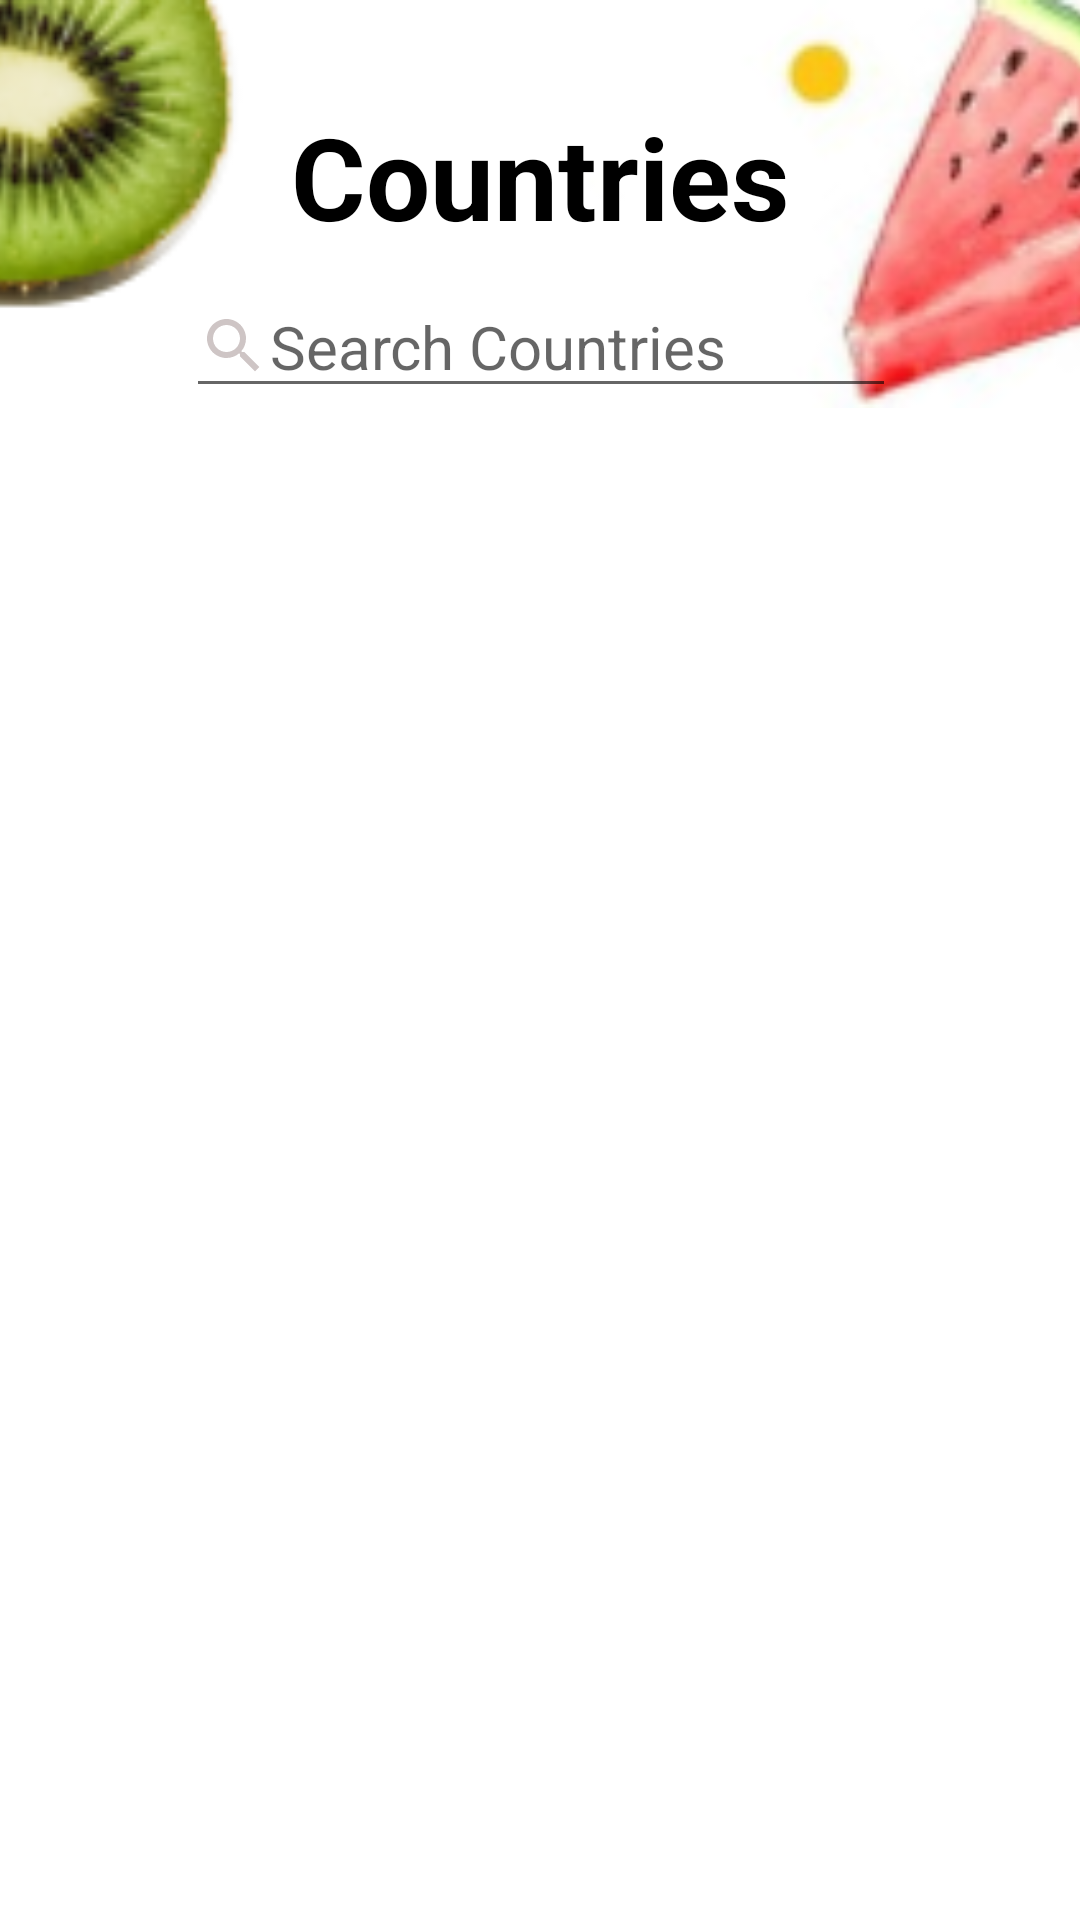

This screen was rendered from an Android layout file. Write that file and the resources it references.
<!-- AndroidManifest.xml: application theme Theme.MealPlannerApplication -->
<!-- res/layout/activity_search_by_countries.xml -->
<?xml version="1.0" encoding="utf-8"?>
<androidx.constraintlayout.widget.ConstraintLayout xmlns:android="http://schemas.android.com/apk/res/android"
    xmlns:app="http://schemas.android.com/apk/res-auto"
    xmlns:tools="http://schemas.android.com/tools"
    android:layout_width="match_parent"
    android:layout_height="match_parent"


    tools:context=".searchByCountry.view.SearchByCountriesActivity">

    <ImageView
        android:id="@+id/imageView"
        android:layout_width="0dp"
        android:layout_height="0dp"
        android:scaleType="centerCrop"
        app:layout_constraintBottom_toBottomOf="@+id/editTextSearchByCountries"
        app:layout_constraintEnd_toEndOf="parent"
        app:layout_constraintStart_toStartOf="parent"
        app:layout_constraintTop_toTopOf="parent"
        app:srcCompat="@drawable/top_background" />

    <EditText
        android:id="@+id/editTextSearchByCountries"
        android:layout_width="wrap_content"
        android:layout_height="wrap_content"
        android:layout_marginTop="8dp"
        android:drawableStart="@drawable/search"
        android:ems="10"
        android:hint="@string/SearchByCountries"
        android:inputType="textPersonName"
        android:textSize="20sp"
        app:layout_constraintEnd_toEndOf="@+id/countryTitle"
        app:layout_constraintStart_toStartOf="@+id/countryTitle"
        app:layout_constraintTop_toBottomOf="@+id/countryTitle" />

    <androidx.recyclerview.widget.RecyclerView
        android:id="@+id/recyclerViewCountries"
        android:layout_width="0dp"
        android:layout_height="0dp"
        android:layout_marginStart="8dp"
        android:layout_marginTop="8dp"
        android:layout_marginEnd="8dp"
        app:layout_constraintBottom_toBottomOf="parent"
        app:layout_constraintEnd_toEndOf="parent"
        app:layout_constraintStart_toStartOf="parent"
        app:layout_constraintTop_toBottomOf="@+id/editTextSearchByCountries" />

    <androidx.constraintlayout.widget.Guideline
        android:id="@+id/guideline"
        android:layout_width="wrap_content"
        android:layout_height="wrap_content"
        android:orientation="horizontal"
        app:layout_constraintGuide_percent="0.051983584" />

    <TextView
        android:id="@+id/countryTitle"
        android:layout_width="wrap_content"
        android:layout_height="wrap_content"
        android:gravity="center"
        android:text="@string/countries"
        android:textColor="@color/black"
        android:textSize="38sp"
        android:textStyle="bold"
        app:layout_constraintEnd_toEndOf="parent"
        app:layout_constraintStart_toStartOf="parent"
        app:layout_constraintTop_toTopOf="@+id/guideline" />
</androidx.constraintlayout.widget.ConstraintLayout>
<!-- resources referenced by this layout -->
<resources>
  <color name="black">#FF000000</color>
  <!-- drawable search (drawable) -->
  <vector android:alpha="0.75" android:height="24dp"
      android:tint="#BDB1B1" android:viewportHeight="24"
      android:viewportWidth="24" android:width="24dp" xmlns:android="http://schemas.android.com/apk/res/android">
      <path android:fillColor="@android:color/white" android:pathData="M15.5,14h-0.79l-0.28,-0.27C15.41,12.59 16,11.11 16,9.5 16,5.91 13.09,3 9.5,3S3,5.91 3,9.5 5.91,16 9.5,16c1.61,0 3.09,-0.59 4.23,-1.57l0.27,0.28v0.79l5,4.99L20.49,19l-4.99,-5zM9.5,14C7.01,14 5,11.99 5,9.5S7.01,5 9.5,5 14,7.01 14,9.5 11.99,14 9.5,14z"/>
  </vector>
  <!-- drawable top_background: png bitmap (drawable, 26785 bytes) -->
  <string name="SearchByCountries">Search Countries</string>
  <string name="countries">Countries</string>
  <style name="Theme.MealPlannerApplication" parent="Theme.MaterialComponents.DayNight.NoActionBar">
          
          <item name="colorPrimary">@color/purple_500</item>
          <item name="colorPrimaryVariant">@color/purple_700</item>
          <item name="colorOnPrimary">@color/white</item>
          
          <item name="colorSecondary">@color/teal_200</item>
          <item name="colorSecondaryVariant">@color/teal_700</item>
          <item name="colorOnSecondary">@color/black</item>
          
          <item name="android:statusBarColor">?attr/colorPrimaryVariant</item>
          
      </style>
  <color name="purple_500">#FF6200EE</color>
  <color name="purple_700">#FF3700B3</color>
  <color name="white">#FFFFFFFF</color>
  <color name="teal_200">#FF03DAC5</color>
  <color name="teal_700">#FF018786</color>
</resources>
